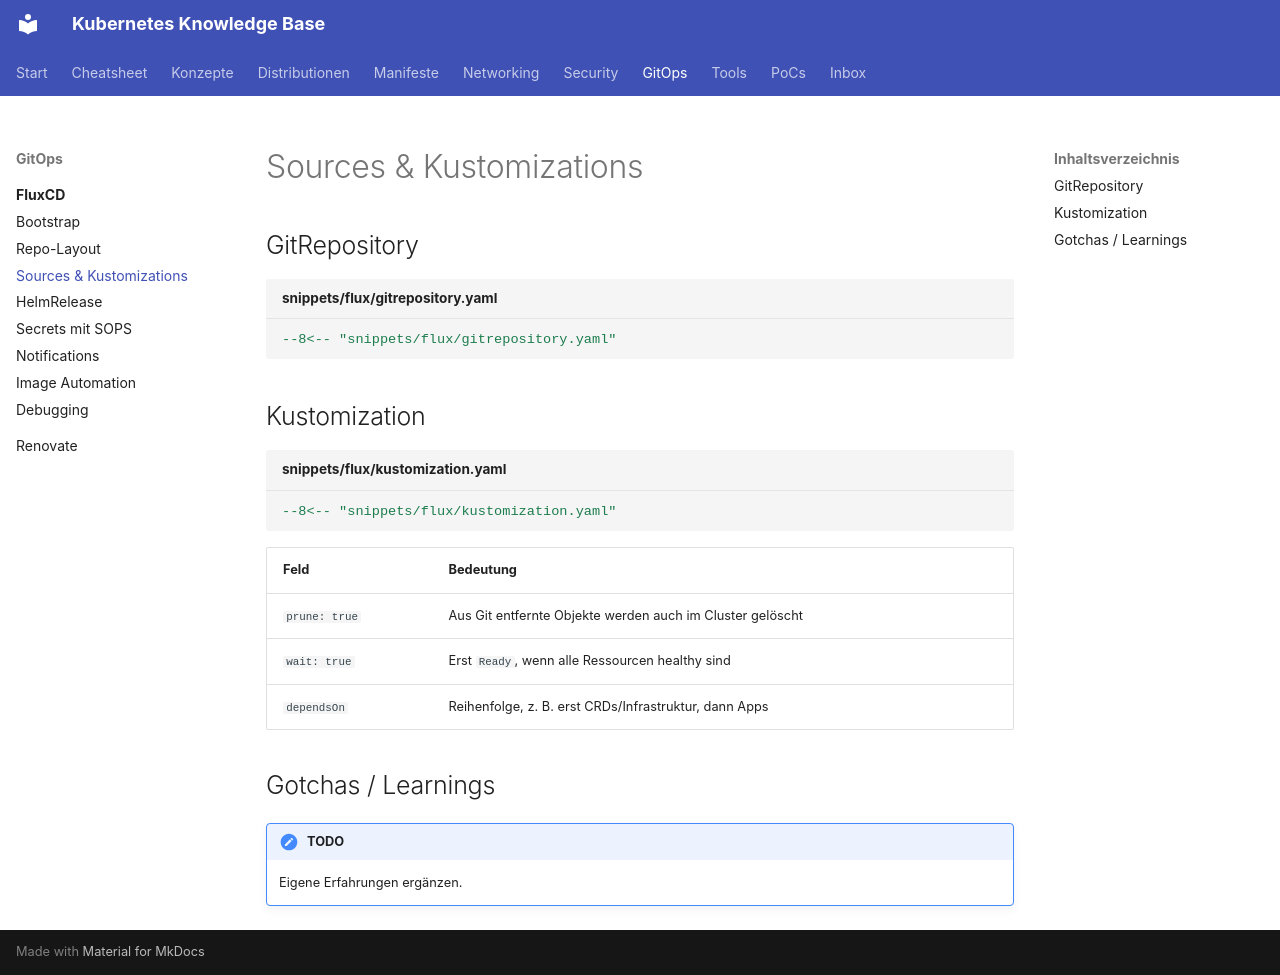

repository: d4sw4r/kubernetes-cheatsheet · page: gitops/fluxcd/kustomization/index.html · generator: mkdocs

---
tags: [flux]
---
# Sources & Kustomizations

## GitRepository

```yaml title="snippets/flux/gitrepository.yaml"
--8<-- "snippets/flux/gitrepository.yaml"
```

## Kustomization

```yaml title="snippets/flux/kustomization.yaml"
--8<-- "snippets/flux/kustomization.yaml"
```

| Feld | Bedeutung |
|---|---|
| `prune: true` | Aus Git entfernte Objekte werden auch im Cluster gelöscht |
| `wait: true` | Erst `Ready`, wenn alle Ressourcen healthy sind |
| `dependsOn` | Reihenfolge, z. B. erst CRDs/Infrastruktur, dann Apps |

## Gotchas / Learnings

!!! note "TODO"
    Eigene Erfahrungen ergänzen.
